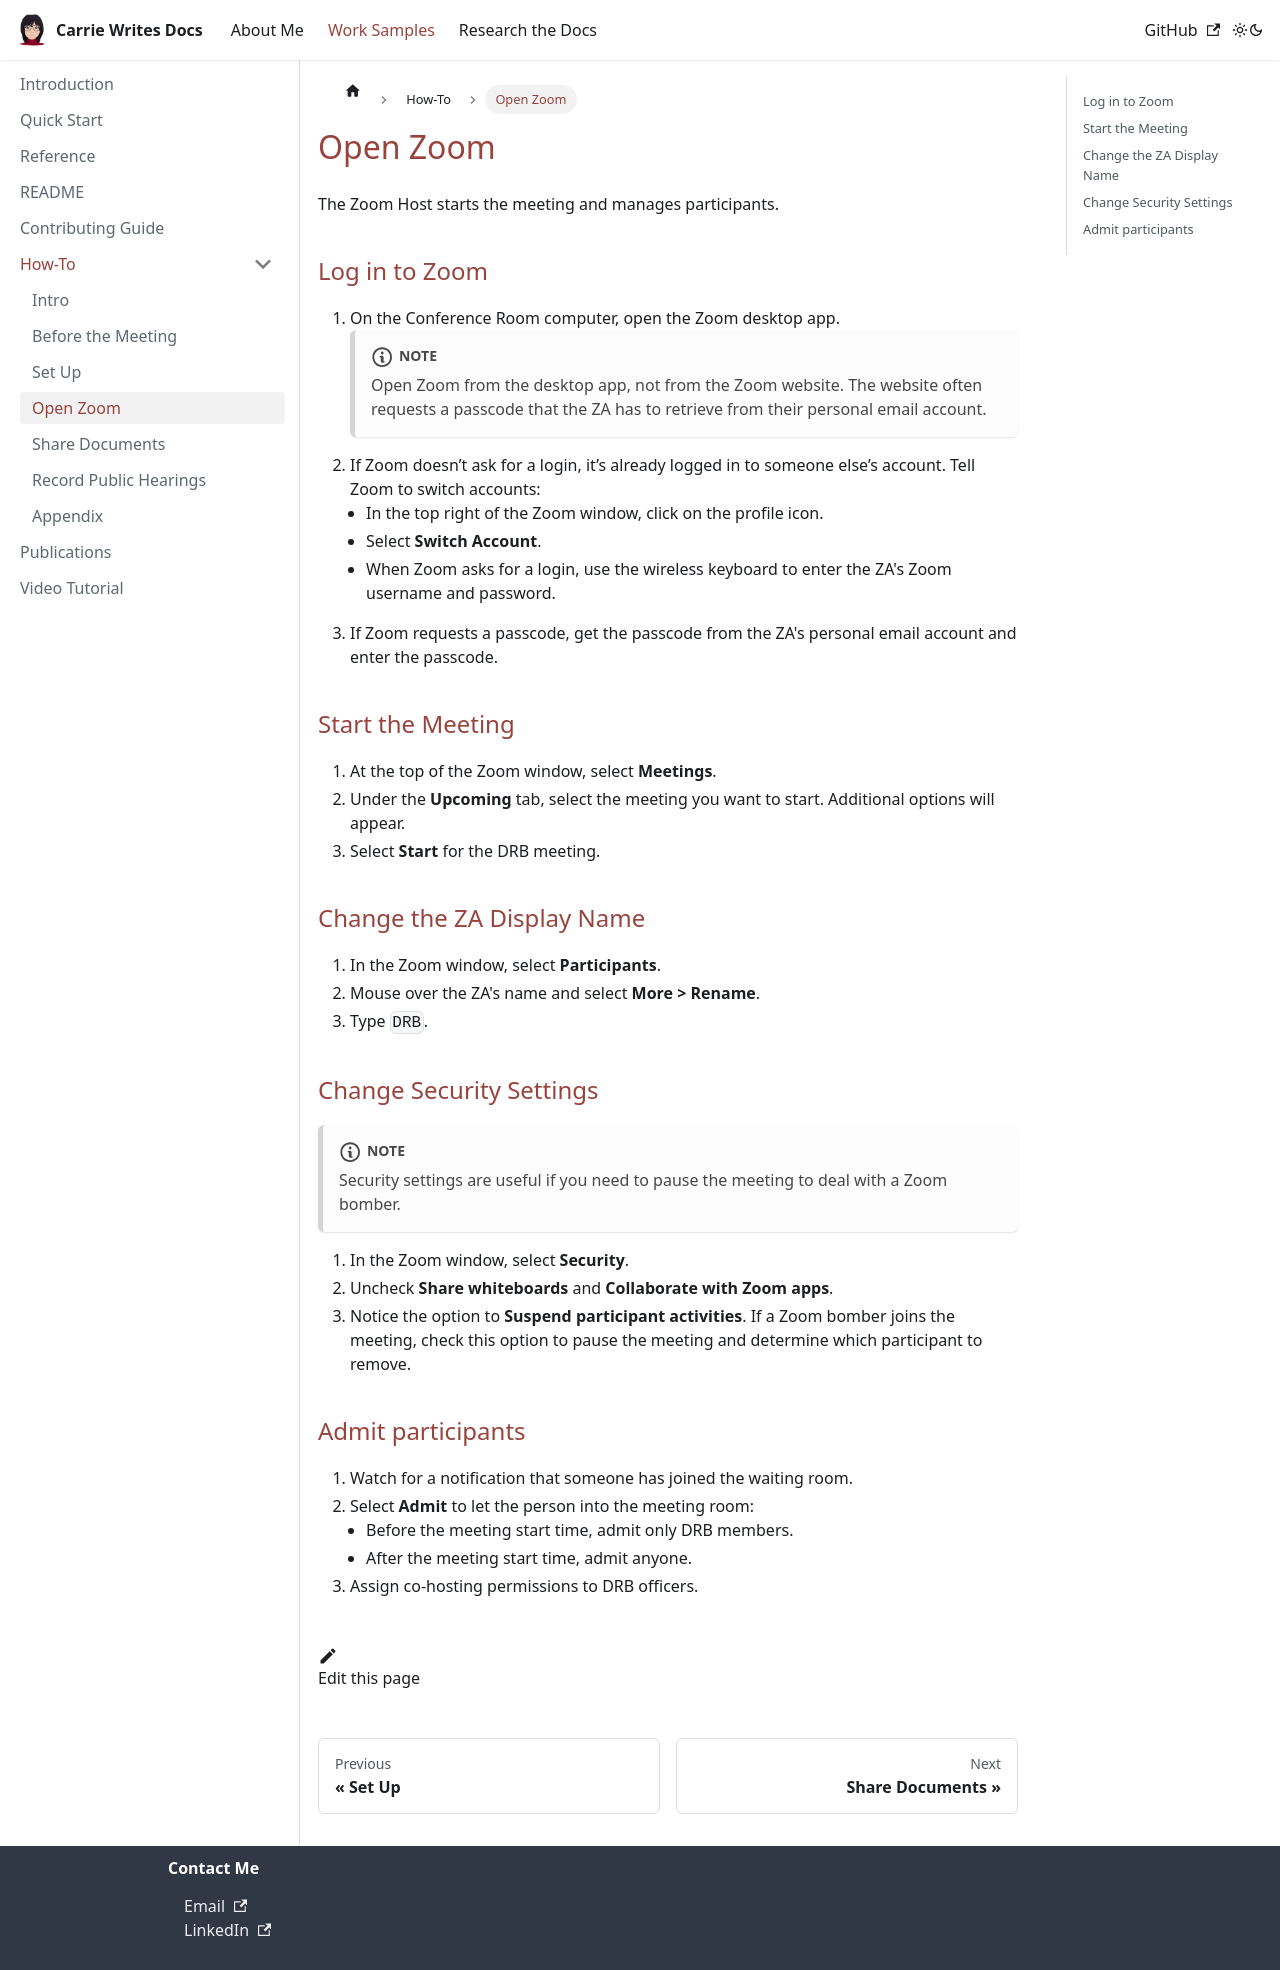

repository: carriemacfarlane/carriewritesdocs · page: docs/how-to/open-zoom.html · generator: docusaurus

---
sidebar_position: 4
---

# Open Zoom

The Zoom Host starts the meeting and manages participants.

## Log in to Zoom

1. On the Conference Room computer, open the Zoom desktop app.

    :::note NOTE
    Open Zoom from the desktop app, not from the Zoom website. The website often requests a passcode that the ZA has to retrieve from their personal email account.
    :::
1. If Zoom doesn’t ask for a login, it’s already logged in to someone else’s account. Tell Zoom to switch accounts:

    * In the top right of the Zoom window, click on the profile icon.
    * Select **Switch Account**.
    * When Zoom asks for a login, use the wireless keyboard to enter the ZA's Zoom username and password.
1. If Zoom requests a passcode, get the passcode from the ZA's personal email account and enter the passcode.

## Start the Meeting

1. At the top of the Zoom window, select **Meetings**.
1. Under the **Upcoming** tab, select the meeting you want to start. Additional options will appear.
1. Select **Start** for the DRB meeting.

## Change the ZA Display Name

1. In the Zoom window, select **Participants**.
1. Mouse over the ZA's name and select **More > Rename**.
1. Type `DRB`.

## Change Security Settings

:::note NOTE
Security settings are useful if you need to pause the meeting to deal with a Zoom bomber.
:::

1. In the Zoom window, select **Security**.
1. Uncheck **Share whiteboards** and **Collaborate with Zoom apps**.
1. Notice the option to **Suspend participant activities**. If a Zoom bomber joins the meeting, check this option to pause the meeting and determine which participant to remove.

## Admit participants

1. Watch for a notification that someone has joined the waiting room.
1. Select **Admit** to let the person into the meeting room:
    * Before the meeting start time, admit only DRB members.
    * After the meeting start time, admit anyone.
1. Assign co-hosting permissions to DRB officers.
